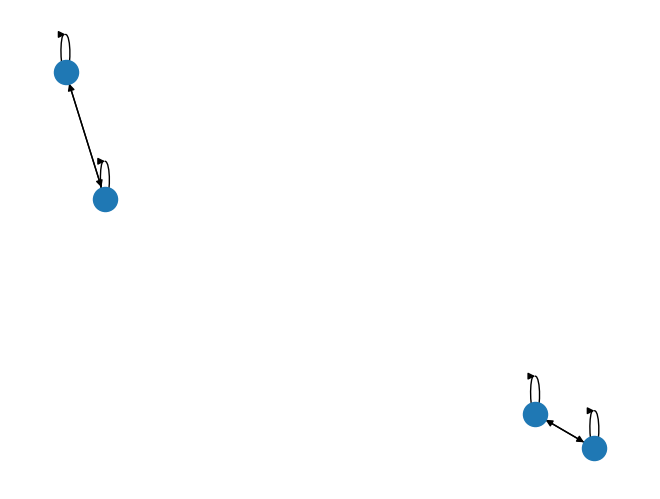

Source code (Python):
#%%
import numpy as np
import pandas as pd
import matplotlib.pyplot as plt

#%%
def dist(n, mu_0, P):
    if n <= 0:
        return mu_0
    
    mu_i = mu_0@P
    for _ in range(n-1):
        mu_i = mu_i@P

    return mu_i

# %%
P = np.array([
    [1/3, 1/3, 1/3],
    [1/2, 0, 1/2],
    [3/10, 2/10, 1/2]
], dtype=float)

mu_0 = np.array([1, 0, 0], dtype=float)

#%%
P.T@P.T@mu_0

# %%
P = np.array([
    [0, 1/2, 0, 1/2],
    [1/2, 0, 1/2, 0],
    [0, 1/2, 0, 1/2],
    [1/2, 0, 1/2, 0]
], dtype=float)

mu_0 = np.array([1, 0, 0, 0], dtype=float)

# %%
P.T@mu_0

# %%
# Gothenburg Weather:
P = np.array([
    [0.75, 0.25],
    [0.25, 0.75]
], dtype=float)
mu_0 = np.array([1, 0], dtype=float)

# %%
# Los Angeles Weather
P = np.array([
    [0.5, 0.5],
    [0.1, 0.9]
], dtype=float)
mu_0 = np.array([1/6, 5/6], dtype=float)

P.T@P.T@P.T@mu_0
dist(60, mu_0, P)

#%%
vals, vecs = np.linalg.eig(P)

#%%
vecs@np.diag(vals)@np.linalg.inv(vecs)

# %%
# Gothenburg weather (seasonal)
seasons = np.arange(start=1, stop=13)

ind_summer = ((seasons >= 5) & (seasons <= 9))
ind_summer

# %%
P_summer = np.array([
    [0.75, 0.25, 0],
    [0.25, 0.75, 0],
    [0.5, 0.5, 0]
], dtype=float)

P_winter = np.array([
    [0.5, 0.3, 0.2],
    [0.15, 0.7, 0.15],
    [0.2, 0.3, 0.5]
], dtype=float)

mu_0 = np.array([1, 0, 0], dtype=float)

# %%
mu_0@P_summer@P_winter

#%%
P_winter.T@P_summer.T@mu_0

#%%
mu_0[None, :]@P_summer@P_winter

#%%
import networkx as nx

# %%
g = nx.from_numpy_array(np.array([
    [1,2,0,0],
    [3,4,0,0],
    [0,0,3,4],
    [0,0,1,3],
]), create_using=nx.MultiDiGraph)
nx.draw(g)

# %%
